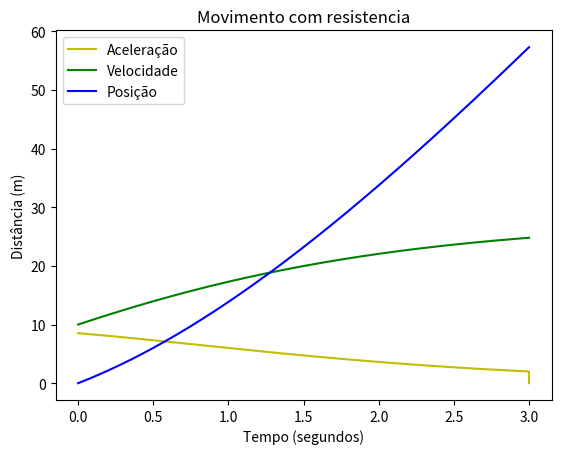

Here is the Python script that generated this plot:
# Queda sem resistência do ar
# Integração numérica de dx/dt = vx, pelo Método de Euler
import numpy as np
import matplotlib.pyplot as plt
import sympy as sy

#parámetros
dt=0.01/10 # passo de tempo intervalo entre cada área calculada
t0=0
tf=3.0
y0=0
vy0=10
g=9.80
vterm=100/3.6
D=9.8/(vterm)**2



#inicialização
n=int((tf-t0)/dt+0.1) # +0.1 para garantir não arredondar para baixo
t=np.zeros(n+1) # n+1 elementos; último índice n
y=np.zeros(n+1)
vy=np.zeros(n+1)
ay=np.zeros(n+1)
desvio=np.zeros(n+1)

vy[0]=vy0
t[0]=t0
y[0]=y0

# b) 
tm=vy0/g
ym=vy0*tm-0.5*g*tm**2
# c)
tsolo=vy0*2/g
print('tm, ym, tsolo = ',tm,ym,tsolo)

# Método de Euler (n+1 elementos)
for i in range(n):
    ay[i] = g - D*vy[i]*abs(vy[i]) # considerando resistência do ar
    y[i+1]=y[i]+vy[i]*dt
    vy[i+1]=vy[i] + ay[i]*dt # atualizar velocidade sabendo aceleração
    t[i+1]=t[i]+dt

plt.plot(t, ay, "y", label="Aceleração")
plt.plot(t, vy, "g", label="Velocidade")
plt.plot(t, y, "b", label="Posição")
plt.xlabel("Tempo (segundos)")
plt.ylabel("Distância (m)")
plt.legend(loc="upper left")
plt.title("Movimento com resistencia")
plt.show()

idx=y.argmax()
ymax=y[idx]
tmax=t[idx]
